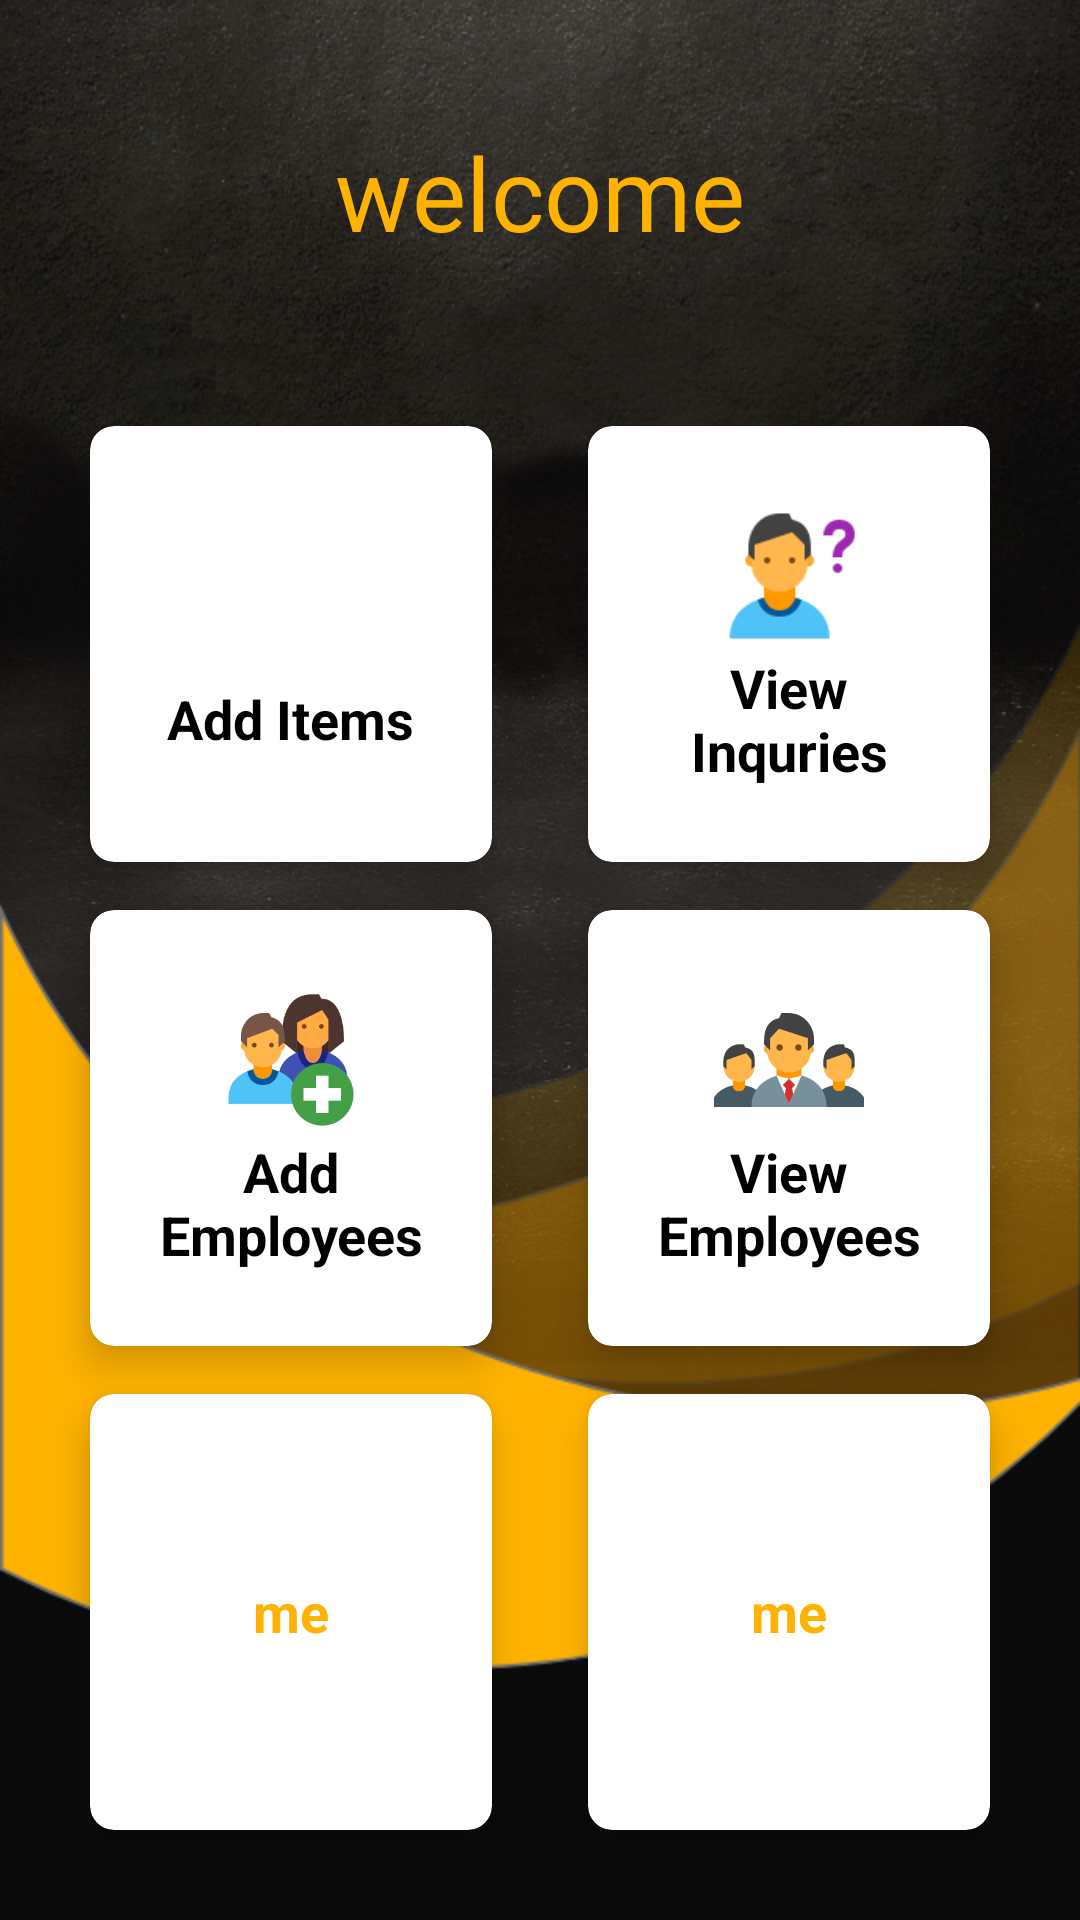

Android layout source for this screen:
<!-- AndroidManifest.xml: application theme AppTheme.NoActionBar -->
<!-- res/layout/activity_dash.xml -->
<?xml version="1.0" encoding="utf-8"?>
<LinearLayout xmlns:android="http://schemas.android.com/apk/res/android"
    xmlns:app="http://schemas.android.com/apk/res-auto"
    xmlns:tools="http://schemas.android.com/tools"
    android:layout_width="match_parent"
    android:layout_height="match_parent"
    android:orientation="vertical"
    android:background="@drawable/back"
    android:weightSum="10"
    tools:context=".Contact.activity_dash">

    <RelativeLayout
        android:layout_width="match_parent"
        android:layout_height="0dp"
        android:layout_weight="2">

        <TextView
            android:id="@+id/textGrid"
            android:layout_width="wrap_content"
            android:layout_height="wrap_content"
            android:layout_centerInParent="true"
            android:text="@string/welcome"
            android:textColor="@color/colorPrimary"
            android:textSize="34sp"
            android:fontFamily="@font/eraserdust"/>

    </RelativeLayout>

    <GridLayout
        android:columnOrderPreserved="false"
        android:alignmentMode="alignMargins"
        android:rowCount="2"
        android:columnCount="2"
        android:layout_weight="8"
        android:layout_width="match_parent"
        android:layout_height="0dp"
        android:padding="14dp">

        

        
        <androidx.cardview.widget.CardView
            android:layout_width="0dp"
            android:layout_height="0dp"
            android:layout_columnWeight="1"
            android:layout_rowWeight="1"
            android:layout_marginBottom="16dp"
            android:layout_marginLeft="16dp"
            android:layout_marginRight="16dp"
            app:cardElevation="8dp"
            app:cardCornerRadius="8dp"
            android:onClick="goToContact"
            >
            <LinearLayout
                android:layout_width="wrap_content"
                android:layout_height="wrap_content"
                android:layout_gravity="center_horizontal|center_vertical"
                android:layout_margin="16dp"
                android:orientation="vertical">

                <ImageView
                    android:layout_width="wrap_content"
                    android:layout_height="50dp"
                    android:src="@drawable/pizza2"
                    android:layout_gravity="center_horizontal"/>

                <TextView

                    android:layout_gravity="center"
                    android:layout_width="wrap_content"
                    android:layout_height="wrap_content"
                    android:textStyle="bold"
                    android:textAlignment="center"
                    android:text="@string/additem"
                    android:textColor="@color/colorPrimaryDark"
                    android:textSize="18sp"/>


            </LinearLayout>


        </androidx.cardview.widget.CardView>

        
        <androidx.cardview.widget.CardView
            android:layout_width="0dp"
            android:layout_height="0dp"
            android:layout_columnWeight="1"
            android:layout_rowWeight="1"
            android:layout_marginBottom="16dp"
            android:layout_marginLeft="16dp"
            android:layout_marginRight="16dp"
            app:cardElevation="8dp"
            app:cardCornerRadius="8dp"
            android:onClick="goToView"
            >
            <LinearLayout
                android:layout_width="wrap_content"
                android:layout_height="wrap_content"
                android:layout_gravity="center_horizontal|center_vertical"
                android:layout_margin="16dp"
                android:orientation="vertical">

                <ImageView
                    android:layout_width="wrap_content"
                    android:layout_height="50dp"
                    android:src="@drawable/inquiry"
                    android:layout_gravity="center_horizontal"/>

                <TextView
                    android:layout_width="wrap_content"
                    android:layout_height="wrap_content"
                    android:textStyle="bold"
                    android:textAlignment="center"
                    android:text="@string/viewinquries"
                    android:textColor="@color/colorPrimaryDark"
                    android:textSize="18sp"/>


            </LinearLayout>


        </androidx.cardview.widget.CardView>

        

        
        <androidx.cardview.widget.CardView
            android:layout_width="0dp"
            android:layout_height="0dp"
            android:layout_columnWeight="1"
            android:layout_rowWeight="1"
            android:layout_marginBottom="16dp"
            android:layout_marginLeft="16dp"
            android:layout_marginRight="16dp"
            app:cardElevation="8dp"
            app:cardCornerRadius="8dp"
            >
            <LinearLayout
                android:layout_width="wrap_content"
                android:layout_height="wrap_content"
                android:layout_gravity="center_horizontal|center_vertical"
                android:layout_margin="16dp"
                android:orientation="vertical">

                <ImageView
                    android:layout_width="wrap_content"
                    android:layout_height="50dp"
                    android:src="@drawable/addemp"
                    android:layout_gravity="center_horizontal"/>

                <TextView
                    android:layout_width="wrap_content"
                    android:layout_height="wrap_content"
                    android:textStyle="bold"
                    android:textAlignment="center"
                    android:text="@string/addemp"
                    android:textColor="@color/colorPrimaryDark"
                    android:textSize="18sp"/>


            </LinearLayout>


        </androidx.cardview.widget.CardView>

        
        <androidx.cardview.widget.CardView
            android:layout_width="0dp"
            android:layout_height="0dp"
            android:layout_columnWeight="1"
            android:layout_rowWeight="1"
            android:layout_marginBottom="16dp"
            android:layout_marginLeft="16dp"
            android:layout_marginRight="16dp"
            app:cardElevation="8dp"
            app:cardCornerRadius="8dp"
            >
            <LinearLayout
                android:layout_width="wrap_content"
                android:layout_height="wrap_content"
                android:layout_gravity="center_horizontal|center_vertical"
                android:layout_margin="16dp"
                android:orientation="vertical">

                <ImageView
                    android:layout_width="wrap_content"
                    android:layout_height="50dp"
                    android:src="@drawable/employee"
                    android:layout_gravity="center_horizontal"/>

                <TextView
                    android:layout_width="wrap_content"
                    android:layout_height="wrap_content"
                    android:textStyle="bold"
                    android:textAlignment="center"
                    android:text="@string/viewemp"
                    android:textColor="@color/colorPrimaryDark"
                    android:textSize="18sp"/>


            </LinearLayout>


        </androidx.cardview.widget.CardView>

        

        
        <androidx.cardview.widget.CardView
            android:layout_width="0dp"
            android:layout_height="0dp"
            android:layout_columnWeight="1"
            android:layout_rowWeight="1"
            android:layout_marginBottom="16dp"
            android:layout_marginLeft="16dp"
            android:layout_marginRight="16dp"
            app:cardElevation="8dp"
            app:cardCornerRadius="8dp"
            >
            <LinearLayout
                android:layout_width="wrap_content"
                android:layout_height="wrap_content"
                android:layout_gravity="center_horizontal|center_vertical"
                android:layout_margin="16dp"
                android:orientation="vertical">

                <ImageView
                    android:layout_width="wrap_content"
                    android:layout_height="wrap_content"
                    android:src="@drawable/pizza2"
                    android:layout_gravity="center_horizontal"/>

                <TextView
                    android:layout_width="wrap_content"
                    android:layout_height="wrap_content"
                    android:textStyle="bold"
                    android:textAlignment="center"
                    android:text="me"
                    android:textColor="@color/colorPrimary"
                    android:textSize="18sp"/>


            </LinearLayout>


        </androidx.cardview.widget.CardView>

        
        <androidx.cardview.widget.CardView
            android:layout_width="0dp"
            android:layout_height="0dp"
            android:layout_columnWeight="1"
            android:layout_rowWeight="1"
            android:layout_marginBottom="16dp"
            android:layout_marginLeft="16dp"
            android:layout_marginRight="16dp"
            app:cardElevation="8dp"
            app:cardCornerRadius="8dp"
            >
            <LinearLayout
                android:layout_width="wrap_content"
                android:layout_height="wrap_content"
                android:layout_gravity="center_horizontal|center_vertical"
                android:layout_margin="16dp"
                android:orientation="vertical">

                <ImageView
                    android:layout_width="wrap_content"
                    android:layout_height="wrap_content"
                    android:src="@drawable/pizza2"
                    android:layout_gravity="center_horizontal"/>

                <TextView
                    android:layout_width="wrap_content"
                    android:layout_height="wrap_content"
                    android:textStyle="bold"
                    android:textAlignment="center"
                    android:text="me"
                    android:textColor="@color/colorPrimary"
                    android:textSize="18sp"/>


            </LinearLayout>


        </androidx.cardview.widget.CardView>


    </GridLayout>

</LinearLayout>
<!-- resources referenced by this layout -->
<resources>
  <color name="colorPrimary">#FFB300</color>
  <color name="colorPrimaryDark">#000</color>
  <!-- drawable addemp: png bitmap (drawable-v24, 8250 bytes) -->
  <!-- drawable back: png bitmap (drawable, 388820 bytes) -->
  <!-- drawable employee: png bitmap (drawable-v24, 5713 bytes) -->
  <!-- drawable inquiry: png bitmap (drawable-v24, 2230 bytes) -->
  <string name="addemp">Add Employees</string>
  <string name="additem">Add Items</string>
  <string name="viewemp">View Employees</string>
  <string name="viewinquries">View Inquries</string>
  <string name="welcome">welcome</string>
  <style name="AppTheme.NoActionBar">
          <item name="windowActionBar">false</item>
          <item name="windowNoTitle">true</item>
      </style>
</resources>
